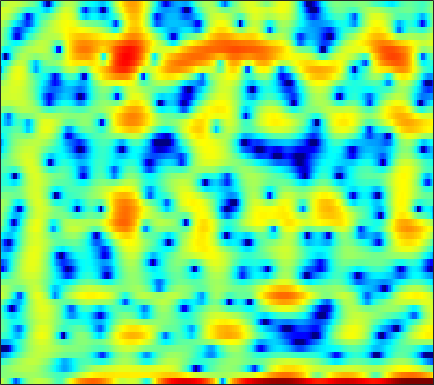

Values plotted in this chart, from the file beside it:
2.4783, 1.8302, 0.60183, -1.1056, -2.8003, -5.8436, -9.9243, -12.11, -9.4429, -5.6809, -3.0059, -1.5437, -0.091362, 0.94817, 1.5074, 2.0448, 2.3681, 2.4655, 2.4311, 2.247, 1.9423, 1.622, 1.0867, 0.35068
-0.05503, 0.1042, 0.2454, 0.3292, 0.3694, 0.415, 0.477, 0.5429, 0.6548, 0.7889, 0.9288, 1.025, 1.13, 1.192, 1.2, 1.152, 1.035, 0.9008, 0.6574, 0.3444, -0.03121, -0.3491, -0.8124, -1.298
-0.4388, -0.1533, 0.2075, 0.5415, 0.7723, 1.056, 1.31, 1.479, 1.675, 1.828, 1.935, 1.983, 2, 1.954, 1.872, 1.694, 1.431, 1.172, 0.7383, 0.2013, -0.4468, -1.009, -1.866, -2.849
-3.404, -2.916, -2.266, -1.629, -1.159, -0.549, 0.03235, 0.4448, 0.9539, 1.403, 1.781, 2.018, 2.261, 2.417, 2.471, 2.459, 2.342, 2.184, 1.874, 1.443, 0.8824, 0.3694, -0.4487, -1.432
-10.16, -9.662, -8.79, -7.686, -6.751, -5.447, -4.159, -3.24, -2.102, -1.088, -0.2053, 0.3708, 1.024, 1.545, 1.852, 2.157, 2.347, 2.418, 2.423, 2.329, 2.144, 1.95, 1.63, 1.256
-20.18, -25.94, -31.47, -18.89, -14.61, -10.76, -7.966, -6.297, -4.451, -2.93, -1.657, -0.8347, 0.1087, 0.8902, 1.378, 1.906, 2.297, 2.503, 2.666, 2.708, 2.645, 2.534, 2.319, 2.043
-8.624, -8.76, -8.694, -8.27, -7.75, -6.878, -5.865, -5.061, -3.961, -2.848, -1.743, -0.9331, 0.09042, 1.015, 1.626, 2.319, 2.849, 3.132, 3.347, 3.374, 3.216, 2.974, 2.494, 1.844
-2.353, -2.722, -3.308, -4.011, -4.638, -5.641, -6.768, -7.53, -7.878, -6.899, -4.926, -3.283, -1.245, 0.4864, 1.567, 2.725, 3.574, 4.021, 4.375, 4.452, 4.248, 3.892, 3.118, 1.963
-0.6556, -1.206, -2.092, -3.183, -4.162, -5.774, -7.818, -9.565, -11.25, -10.21, -7.318, -5.149, -2.687, -0.7158, 0.49, 1.777, 2.726, 3.241, 3.686, 3.858, 3.769, 3.533, 3.002, 2.235
-1.011, -1.568, -2.344, -3.1, -3.603, -4.135, -4.466, -4.544, -4.385, -3.89, -3.078, -2.336, -1.277, -0.2353, 0.4927, 1.354, 2.057, 2.467, 2.839, 3.003, 2.967, 2.825, 2.486, 1.986
-1.928, -2.879, -4.231, -5.563, -6.369, -6.932, -6.75, -6.19, -5.131, -3.918, -2.671, -1.763, -0.6179, 0.4261, 1.124, 1.916, 2.547, 2.915, 3.242, 3.388, 3.345, 3.196, 2.842, 2.3
-2.436, -3.994, -6.773, -10.98, -16.21, -33.02, -16.34, -11.94, -8.318, -5.743, -3.707, -2.399, -0.8702, 0.4609, 1.325, 2.277, 2.997, 3.382, 3.694, 3.808, 3.72, 3.521, 3.09, 2.503
0.07003, -0.9638, -2.567, -4.34, -5.667, -7.17, -8.18, -8.623, -8.71, -7.753, -5.813, -4.096, -1.882, -0.001399, 1.145, 2.333, 3.151, 3.522, 3.719, 3.594, 3.186, 2.715, 1.947, 1.112
3.087, 2.484, 1.519, 0.3232, -0.7819, -2.604, -4.956, -7.323, -11.6, -12.49, -7.501, -4.373, -1.277, 0.9345, 2.132, 3.227, 3.843, 4.005, 3.848, 3.201, 2.056, 0.8401, -1.385, -4.513
2.126, 1.885, 1.465, 0.9758, 0.5695, -0.01192, -0.5666, -0.8813, -1.077, -0.9272, -0.4107, 0.1528, 0.9747, 1.726, 2.182, 2.589, 2.7, 2.583, 2.147, 1.359, 0.1954, -0.9442, -2.838, -4.989
-0.2865, -0.2837, -0.2689, -0.2027, -0.109, 0.05661, 0.2512, 0.4291, 0.7185, 1.049, 1.399, 1.667, 2, 2.246, 2.354, 2.378, 2.233, 2.001, 1.512, 0.8484, -0.005344, -0.744, -1.789, -2.847
-4.061, -3.987, -3.533, -2.802, -2.155, -1.239, -0.339, 0.2801, 1.026, 1.681, 2.232, 2.565, 2.897, 3.104, 3.163, 3.1, 2.882, 2.608, 2.084, 1.391, 0.5432, -0.181, -1.267, -2.493
-14.57, -15.2, -11.69, -7.963, -5.779, -3.483, -1.651, -0.5092, 0.7426, 1.753, 2.562, 3.037, 3.496, 3.784, 3.879, 3.835, 3.596, 3.292, 2.716, 1.927, 0.951, 0.08518, -1.257, -2.768
-11.44, -11.63, -10.06, -7.777, -6.083, -4.014, -2.239, -1.077, 0.2945, 1.448, 2.39, 2.967, 3.567, 3.947, 4.095, 4.109, 3.899, 3.59, 2.983, 2.128, 1.002, -0.03227, -1.652, -3.596
-6.804, -6.999, -6.825, -6.229, -5.55, -4.347, -2.954, -1.891, -0.5102, 0.762, 1.859, 2.553, 3.305, 3.83, 4.07, 4.198, 4.095, 3.852, 3.308, 2.51, 1.419, 0.4067, -1.263, -3.399
-7.962, -9.024, -10.49, -11.19, -10.59, -8.64, -6.238, -4.483, -2.414, -0.6687, 0.7879, 1.696, 2.653, 3.365, 3.74, 4.017, 4.058, 3.938, 3.567, 2.977, 2.187, 1.455, 0.3029, -0.9862
-8.741, -10.65, -14.49, -18.98, -18.02, -12.62, -8.619, -6.352, -3.892, -1.914, -0.31, 0.7085, 1.803, 2.629, 3.092, 3.473, 3.607, 3.567, 3.324, 2.881, 2.283, 1.75, 1.007, 0.2652
-4.962, -5.747, -6.772, -7.487, -7.537, -7.141, -6.133, -5.121, -3.643, -2.094, -0.6212, 0.3606, 1.521, 2.44, 2.934, 3.375, 3.529, 3.455, 3.129, 2.536, 1.706, 0.993, 0.002584, -0.8991
-1.201, -2.2, -3.681, -5.334, -6.582, -7.902, -8.167, -7.277, -5.235, -3.02, -0.9784, 0.3473, 1.816, 2.959, 3.59, 4.132, 4.327, 4.212, 3.697, 2.747, 1.277, -0.2679, -3.113, -6.923
0.4975, -0.8058, -2.869, -5.708, -8.57, -13.96, -18.74, -13.89, -8.648, -5.105, -2.514, -0.8939, 0.8878, 2.24, 3.058, 3.796, 4.165, 4.195, 3.856, 3.099, 1.876, 0.6, -1.481, -3.84
0.9235, -0.1285, -1.71, -3.497, -4.886, -6.525, -7.752, -8.085, -7.762, -6.599, -4.777, -3.304, -1.364, 0.2964, 1.318, 2.354, 2.992, 3.257, 3.314, 3.039, 2.503, 2.006, 1.254, 0.5595
1.569, 0.8614, -0.3543, -1.744, -3.072, -5.158, -8.004, -11.08, -17.61, -16.56, -9.407, -5.895, -2.688, -0.3562, 0.9294, 2.172, 2.983, 3.304, 3.45, 3.293, 2.899, 2.478, 1.799, 1.124
1.406, 1.123, 0.5393, -0.2933, -1.046, -2.309, -3.7, -4.784, -5.71, -5.381, -3.757, -2.304, -0.4265, 1.127, 2.039, 2.936, 3.467, 3.63, 3.516, 3.078, 2.294, 1.469, 0.1453, -1.445
-0.3952, -0.2008, -0.105, -0.2375, -0.3461, -0.6149, -0.7693, -0.8355, -0.7039, -0.323, 0.3132, 0.8821, 1.676, 2.422, 2.869, 3.31, 3.46, 3.411, 3.039, 2.29, 1.098, -0.1312, -2.403, -5.77
-2.568, -2.166, -1.869, -1.77, -1.769, -1.746, -1.629, -1.392, -0.8979, -0.2074, 0.5524, 1.16, 1.905, 2.535, 2.908, 3.219, 3.293, 3.188, 2.827, 2.171, 1.232, 0.3418, -1.109, -2.72
-3.605, -3.439, -3.643, -4.188, -4.882, -5.773, -6.275, -5.901, -4.503, -2.691, -0.9484, 0.1612, 1.4, 2.298, 2.793, 3.187, 3.348, 3.283, 3.013, 2.567, 1.97, 1.431, 0.7094, -0.0281
-3.086, -3.204, -3.822, -5.175, -6.856, -10.84, -20.07, -18.52, -9.113, -4.453, -1.504, 0.08091, 1.598, 2.633, 3.12, 3.479, 3.52, 3.386, 3, 2.448, 1.789, 1.297, 0.6757, 0.1879
-1.903, -1.807, -1.886, -2.232, -2.583, -3.064, -3.166, -2.795, -1.725, -0.3044, 1.049, 1.938, 2.82, 3.41, 3.612, 3.616, 3.251, 2.789, 1.878, 0.6572, -0.7678, -1.826, -3.015, -3.506
-1.831, -1.413, -0.9119, -0.4845, -0.184, 0.2139, 0.6755, 1.065, 1.649, 2.254, 2.825, 3.174, 3.509, 3.615, 3.533, 3.159, 2.437, 1.63, 0.1128, -2.037, -5.156, -8.673, -16.84, -18.7
-3.557, -2.779, -1.806, -0.8804, -0.2667, 0.5107, 1.187, 1.654, 2.207, 2.67, 3.036, 3.222, 3.359, 3.306, 3.148, 2.717, 2.056, 1.341, 0.1265, -1.444, -3.35, -4.844, -6.571, -7.213
-6.846, -5.388, -3.647, -2.215, -1.277, -0.2429, 0.616, 1.148, 1.734, 2.195, 2.526, 2.712, 2.835, 2.86, 2.782, 2.57, 2.204, 1.832, 1.208, 0.4442, -0.3911, -1.036, -1.826, -2.53
-8.978, -6.816, -4.639, -2.986, -1.959, -0.8973, -0.04669, 0.4469, 0.9626, 1.332, 1.604, 1.76, 1.927, 2.077, 2.167, 2.271, 2.285, 2.262, 2.107, 1.847, 1.46, 1.078, 0.4709, -0.2601
-5.961, -4.901, -3.669, -2.552, -1.912, -1.119, -0.5647, -0.2546, -0.03538, -0.007698, -0.09619, -0.1956, -0.1652, 0.07839, 0.4744, 1.127, 1.833, 2.278, 2.727, 2.96, 2.951, 2.805, 2.367, 1.691
-3.709, -3.615, -3.384, -3.072, -2.729, -2.169, -1.674, -1.46, -1.535, -2.15, -3.488, -4.977, -7.131, -6.977, -4.914, -1.949, 0.3955, 1.683, 2.932, 3.694, 4.077, 4.146, 3.976, 3.491
-4.499, -5.778, -7.829, -9.474, -8.792, -6.572, -4.409, -3.367, -2.718, -2.929, -4.135, -5.709, -8.269, -8.264, -5.767, -2.44, -0.03538, 1.311, 2.57, 3.355, 3.806, 3.94, 3.925, 3.677
-3.65, -5.261, -8.34, -11.3, -10.47, -6.832, -4.002, -2.561, -1.331, -0.7287, -0.5541, -0.5378, -0.5253, -0.2995, 0.04956, 0.626, 1.218, 1.579, 1.899, 2.062, 2.089, 2.033, 1.934, 1.826
0.2189, -0.172, -0.657, -0.8867, -0.7296, -0.2774, 0.3673, 0.8598, 1.392, 1.749, 1.948, 1.993, 1.952, 1.842, 1.675, 1.384, 0.984, 0.5506, -0.1518, -0.9804, -1.871, -2.417, -2.891, -2.89
2.298, 2.26, 2.229, 2.258, 2.32, 2.442, 2.603, 2.71, 2.799, 2.81, 2.707, 2.534, 2.188, 1.668, 1.161, 0.3006, -0.8407, -1.907, -3.687, -6.072, -9.218, -12.18, -15.18, -13.42
2.719, 2.809, 2.935, 3.056, 3.111, 3.202, 3.24, 3.226, 3.145, 2.962, 2.646, 2.326, 1.763, 1.012, 0.3365, -0.7653, -2.166, -3.394, -5.41, -7.872, -10.95, -13.44, -15.77, -14.91
2.283, 2.486, 2.755, 3, 3.174, 3.341, 3.417, 3.413, 3.302, 3.053, 2.664, 2.283, 1.625, 0.8277, 0.1119, -0.9798, -2.224, -3.261, -4.79, -6.422, -8.057, -9.182, -10.39, -11.17
0.9815, 1.378, 1.959, 2.54, 2.953, 3.356, 3.63, 3.725, 3.681, 3.451, 3.043, 2.605, 1.877, 1.02, 0.2997, -0.7597, -1.825, -2.693, -3.88, -5.201, -6.635, -7.916, -9.866, -12.09
-2.573, -1.38, 0.2539, 1.644, 2.461, 3.348, 3.944, 4.199, 4.293, 4.102, 3.604, 3.021, 2.042, 0.8263, -0.1326, -1.329, -2.304, -2.852, -3.407, -3.969, -4.845, -5.729, -7.564, -10.36
-8.26, -4.825, -1.945, 0.05043, 1.234, 2.523, 3.434, 3.896, 4.2, 4.086, 3.499, 2.749, 1.207, -1.095, -3.444, -7.038, -8.993, -7.558, -5.125, -3.477, -2.658, -2.438, -2.472, -2.751
-5.164, -5.181, -4.782, -3.565, -2.302, -0.5631, 0.8913, 1.723, 2.462, 2.695, 2.426, 1.929, 0.6818, -1.286, -3.296, -6.38, -7.727, -6.42, -3.948, -2.073, -0.882, -0.3643, 0.05042, 0.2349
-6.716, -10.97, -23.16, -12.8, -8.044, -4.155, -1.68, -0.4041, 0.7331, 1.427, 1.758, 1.794, 1.563, 1.167, 0.8306, 0.4538, 0.2614, 0.3315, 0.645, 0.9428, 1.163, 1.122, 0.853, 0.3409
-2.269, -3.893, -5.348, -5.358, -4.642, -3.435, -2.36, -1.639, -0.793, -0.03072, 0.627, 0.999, 1.469, 1.835, 2.043, 2.269, 2.458, 2.587, 2.678, 2.64, 2.374, 2.006, 1.115, -0.3816
0.4207, -0.6068, -1.875, -2.979, -3.648, -4.497, -5.076, -5.23, -4.904, -4.108, -3.049, -2.195, -1.117, -0.2022, 0.391, 1.078, 1.665, 1.998, 2.293, 2.44, 2.353, 2.153, 1.649, 0.8411
0.6458, -0.4044, -1.982, -3.911, -5.725, -8.752, -12.81, -16.23, -15.98, -11.82, -8.644, -6.835, -5.032, -3.553, -2.6, -1.484, -0.5486, 0.05317, 0.7402, 1.264, 1.655, 1.825, 1.964, 2.018
0.9176, 0.03272, -1.454, -3.317, -5.054, -7.818, -10.94, -12.96, -13.49, -12.06, -10.45, -9.438, -8.189, -6.878, -5.819, -4.417, -3.066, -2.114, -0.9991, -0.0735, 0.7131, 1.202, 1.756, 2.24
2.022, 1.454, 0.4618, -0.7534, -1.774, -3.284, -4.832, -5.95, -7.365, -8.798, -10.43, -11.84, -13.31, -12.69, -10.73, -7.858, -5.445, -4.017, -2.498, -1.304, -0.3605, 0.2818, 1.04, 1.742
3.252, 2.964, 2.457, 1.776, 1.16, 0.2094, -0.9424, -1.932, -3.512, -5.49, -8.174, -10.84, -15.22, -14.76, -11.45, -7.959, -5.686, -4.507, -3.395, -2.64, -2.07, -1.622, -0.9232, -0.07368
3.212, 3.241, 3.2, 3.027, 2.797, 2.35, 1.73, 1.149, 0.238, -0.816, -1.95, -2.737, -3.553, -3.938, -3.948, -3.787, -3.7, -3.822, -4.378, -5.346, -6.473, -7.135, -6.807, -5.113
0.9174, 1.492, 2.105, 2.543, 2.743, 2.836, 2.785, 2.647, 2.363, 1.976, 1.531, 1.151, 0.6475, 0.1121, -0.3394, -1.059, -2.014, -2.992, -4.824, -7.578, -12.12, -18.03, -19.74, -11.44
